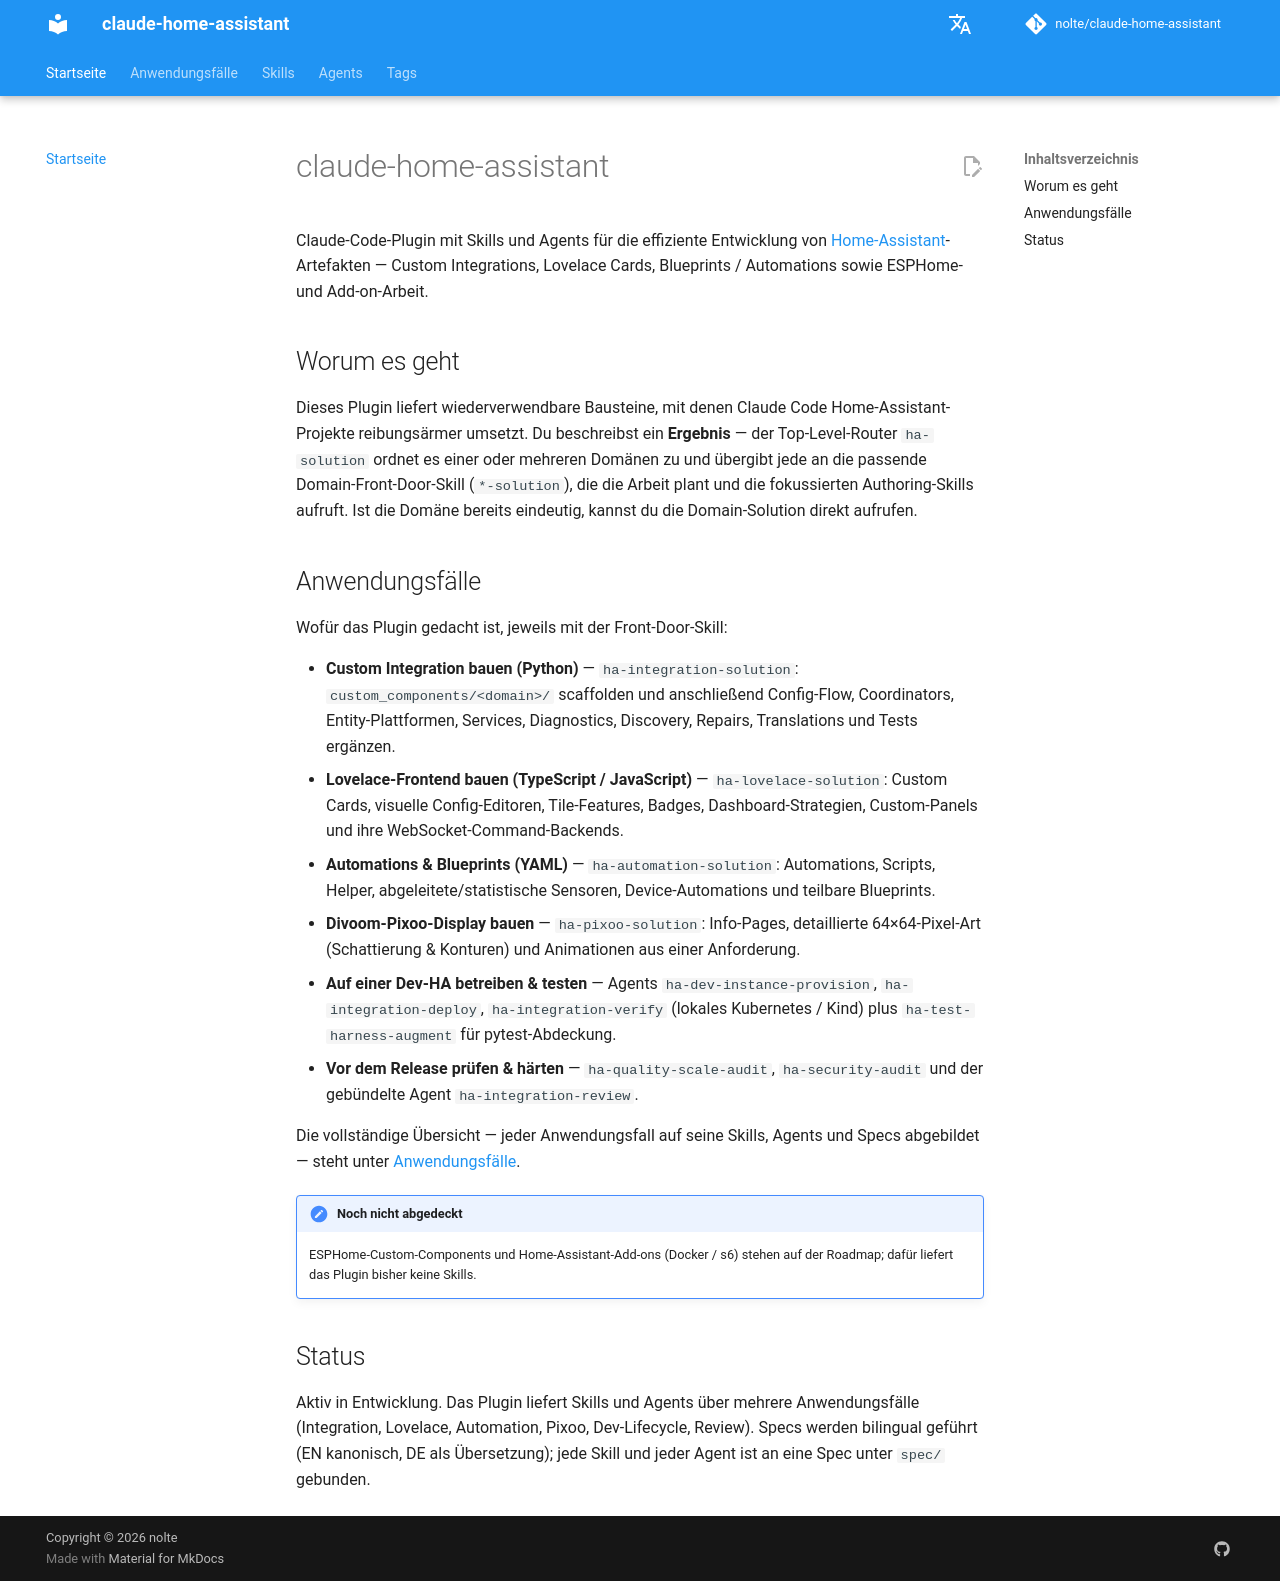

repository: nolte/claude-home-assistant · page: de/index.html · generator: mkdocs

# claude-home-assistant

Claude-Code-Plugin mit Skills und Agents für die effiziente Entwicklung von [Home-Assistant](https://www.home-assistant.io/)-Artefakten — Custom Integrations, Lovelace Cards, Blueprints / Automations sowie ESPHome- und Add-on-Arbeit.

## Worum es geht

Dieses Plugin liefert wiederverwendbare Bausteine, mit denen Claude Code Home-Assistant-Projekte reibungsärmer umsetzt. Du beschreibst ein **Ergebnis** — der Top-Level-Router `ha-solution` ordnet es einer oder mehreren Domänen zu und übergibt jede an die passende Domain-Front-Door-Skill (`*-solution`), die die Arbeit plant und die fokussierten Authoring-Skills aufruft. Ist die Domäne bereits eindeutig, kannst du die Domain-Solution direkt aufrufen.

## Anwendungsfälle

Wofür das Plugin gedacht ist, jeweils mit der Front-Door-Skill:

- **Custom Integration bauen (Python)** — `ha-integration-solution`: `custom_components/<domain>/` scaffolden und anschließend Config-Flow, Coordinators, Entity-Plattformen, Services, Diagnostics, Discovery, Repairs, Translations und Tests ergänzen.
- **Lovelace-Frontend bauen (TypeScript / JavaScript)** — `ha-lovelace-solution`: Custom Cards, visuelle Config-Editoren, Tile-Features, Badges, Dashboard-Strategien, Custom-Panels und ihre WebSocket-Command-Backends.
- **Automations & Blueprints (YAML)** — `ha-automation-solution`: Automations, Scripts, Helper, abgeleitete/statistische Sensoren, Device-Automations und teilbare Blueprints.
- **Divoom-Pixoo-Display bauen** — `ha-pixoo-solution`: Info-Pages, detaillierte 64×64-Pixel-Art (Schattierung & Konturen) und Animationen aus einer Anforderung.
- **Auf einer Dev-HA betreiben & testen** — Agents `ha-dev-instance-provision`, `ha-integration-deploy`, `ha-integration-verify` (lokales Kubernetes / Kind) plus `ha-test-harness-augment` für pytest-Abdeckung.
- **Vor dem Release prüfen & härten** — `ha-quality-scale-audit`, `ha-security-audit` und der gebündelte Agent `ha-integration-review`.

Die vollständige Übersicht — jeder Anwendungsfall auf seine Skills, Agents und Specs abgebildet — steht unter [Anwendungsfälle](use-cases/index.md).

!!! note "Noch nicht abgedeckt"
    ESPHome-Custom-Components und Home-Assistant-Add-ons (Docker / s6) stehen auf der Roadmap; dafür liefert das Plugin bisher keine Skills.

## Status

Aktiv in Entwicklung. Das Plugin liefert Skills und Agents über mehrere Anwendungsfälle (Integration, Lovelace, Automation, Pixoo, Dev-Lifecycle, Review). Specs werden bilingual geführt (EN kanonisch, DE als Übersetzung); jede Skill und jeder Agent ist an eine Spec unter `spec/` gebunden.
